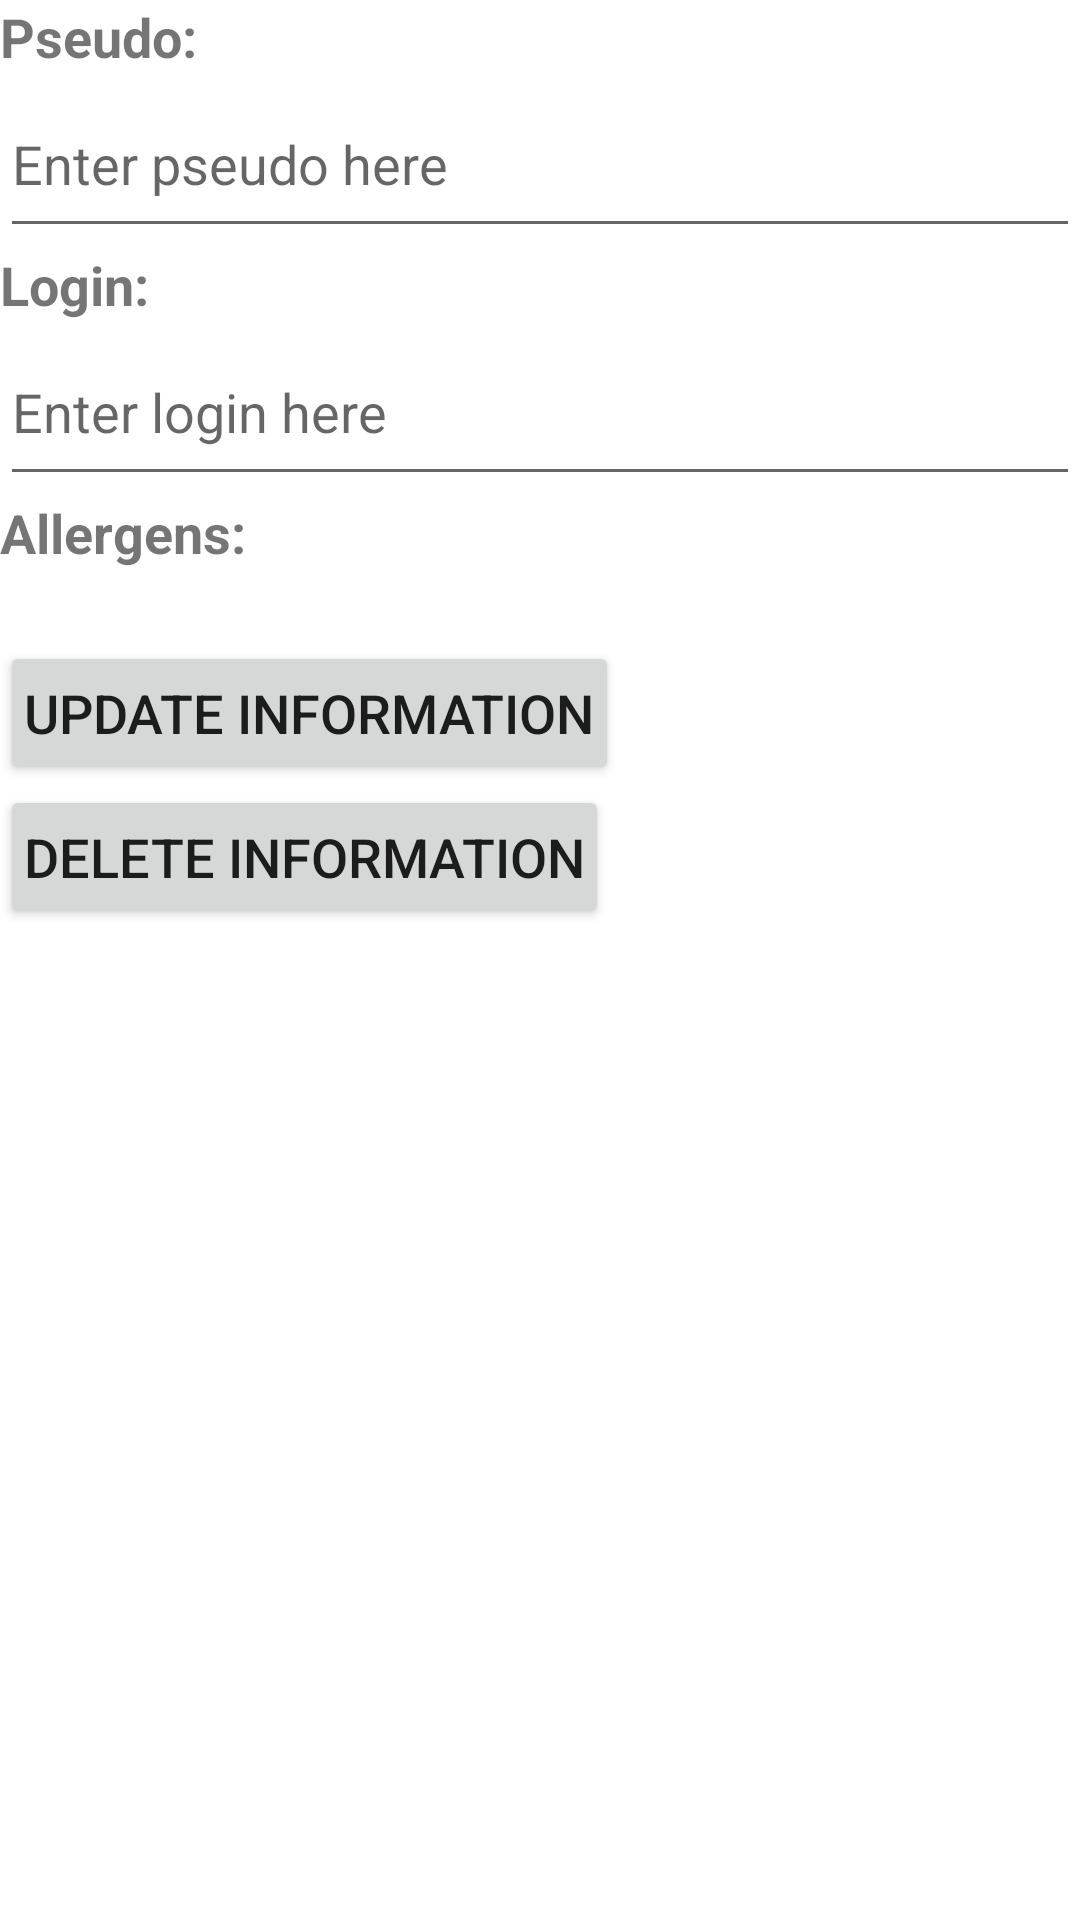

Here is an Android app screen rendered from its layout file. Give the layout XML and the strings, colors and styles it references.
<!-- AndroidManifest.xml: application theme Theme.NourishMate -->
<!-- res/layout/activity_personnal_information.xml -->
<?xml version="1.0" encoding="utf-8"?>
<LinearLayout xmlns:android="http://schemas.android.com/apk/res/android"
    xmlns:app="http://schemas.android.com/apk/res-auto"
    xmlns:tools="http://schemas.android.com/tools"
    android:layout_width="match_parent"
    android:layout_height="match_parent"
    tools:context=".PersonnalInformation"
    android:orientation="vertical">

    <TextView
        android:id="@+id/tvPseudo"
        android:layout_width="match_parent"
        android:layout_height="wrap_content"
        android:text="Pseudo:"
        android:textSize="18sp"
        android:textStyle="bold"
        android:paddingBottom="8dp" />

    <EditText
        android:id="@+id/etPseudo"
        android:layout_width="match_parent"
        android:layout_height="wrap_content"
        android:hint="Enter pseudo here"
        android:textSize="18sp"
        android:paddingBottom="16dp" />

    <TextView
        android:id="@+id/tvLogin"
        android:layout_width="match_parent"
        android:layout_height="wrap_content"
        android:text="Login:"
        android:textSize="18sp"
        android:textStyle="bold"
        android:paddingBottom="8dp" />

    <EditText
        android:id="@+id/etLogin"
        android:layout_width="match_parent"
        android:layout_height="wrap_content"
        android:hint="Enter login here"
        android:textSize="18sp"
        android:paddingBottom="16dp" />

    <TextView
        android:id="@+id/tvAllergens"
        android:layout_width="match_parent"
        android:layout_height="wrap_content"
        android:text="Allergens:"
        android:textSize="18sp"
        android:textStyle="bold"
        android:paddingBottom="8dp" />

    <LinearLayout
        android:id="@+id/layoutAllergensTags"
        android:layout_width="match_parent"
        android:layout_height="wrap_content"
        android:orientation="vertical"
        android:paddingBottom="16dp" />

    <Button
        android:id="@+id/btnUpdate"
        android:layout_width="wrap_content"
        android:layout_height="wrap_content"
        android:text="Update Information"
        android:textSize="18sp"
        android:padding="8dp" />

    <Button
        android:id="@+id/btnDelete"
        android:layout_width="wrap_content"
        android:layout_height="wrap_content"
        android:text="Delete Information"
        android:textSize="18sp"
        android:padding="8dp" />

</LinearLayout>
<!-- resources referenced by this layout -->
<resources>
  <style name="Theme.NourishMate" parent="Theme.MaterialComponents.DayNight.DarkActionBar">
          
          <item name="colorPrimary">@color/purple_500</item>
          <item name="colorPrimaryVariant">@color/purple_700</item>
          <item name="colorOnPrimary">@color/white</item>
          
          <item name="colorSecondary">@color/teal_200</item>
          <item name="colorSecondaryVariant">@color/teal_700</item>
          <item name="colorOnSecondary">@color/black</item>
          
          <item name="android:statusBarColor">?attr/colorPrimaryVariant</item>
          
      </style>
  <!-- not gathered from this repository: default colours our renderer supplied (Android Studio template values) -->
  <color name="purple_500">#FF6200EE</color>
  <color name="purple_700">#FF3700B3</color>
  <color name="teal_200">#FF03DAC5</color>
  <color name="teal_700">#FF018786</color>
  <color name="black">#FF000000</color>
  <color name="white">#FFFFFFFF</color>
</resources>
